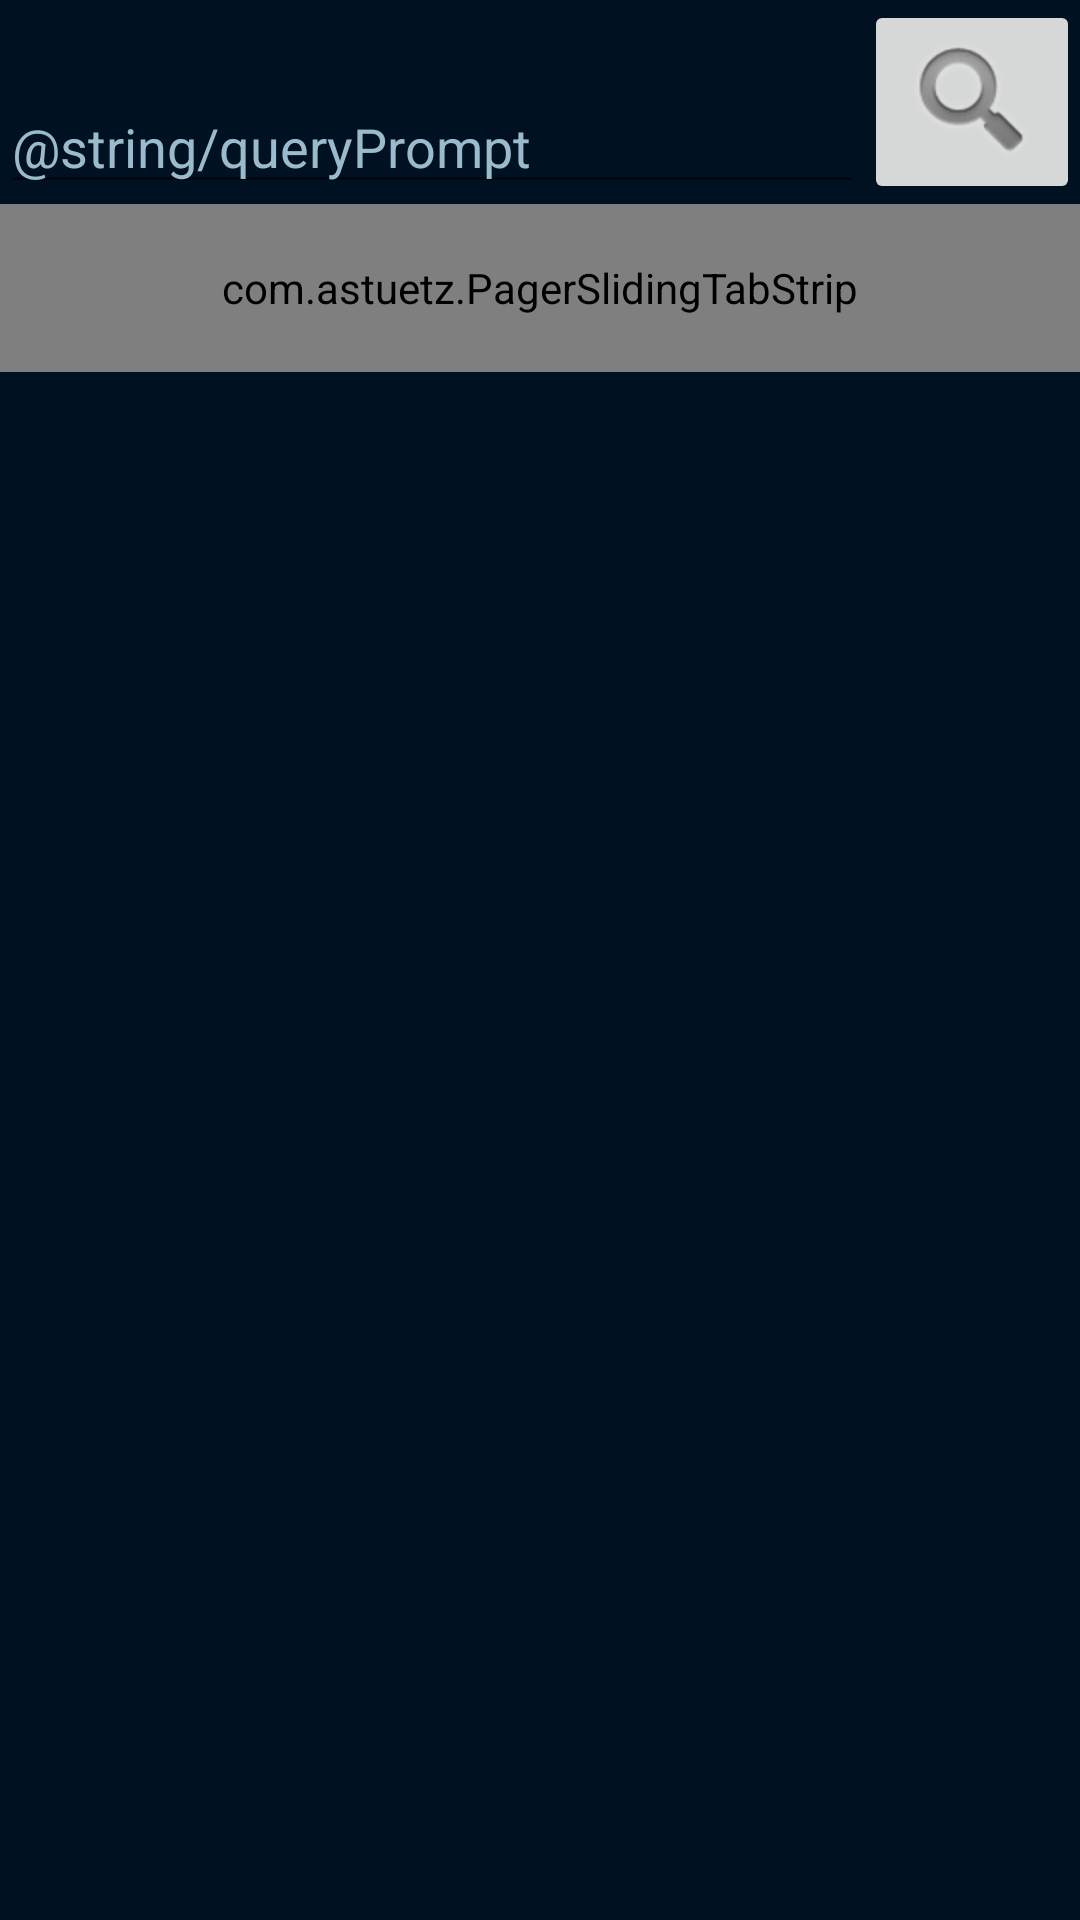

Write the Android layout XML for this screen, with the resource values it uses.
<!-- AndroidManifest.xml: application theme AppTheme -->
<!-- res/layout/activity_main.xml -->
<LinearLayout xmlns:android="http://schemas.android.com/apk/res/android"
    xmlns:tools="http://schemas.android.com/tools" android:layout_width="fill_parent"
    android:layout_height="match_parent"
    tools:context=".MainActivity"
    android:background="@color/background_color"
    android:orientation="vertical"
    android:descendantFocusability="beforeDescendants"
    android:focusableInTouchMode="true" >

    <LinearLayout
        android:layout_gravity="fill_horizontal"
        android:layout_width="fill_parent"
        android:layout_height="wrap_content">

        <EditText
            android:layout_width="0dp"
            android:layout_height="wrap_content"
            android:layout_gravity="bottom|fill_horizontal"
            android:layout_weight="1"
            android:id="@+id/tagEditText"
            android:textColor="@color/text_color"
            android:text="@string/queryPrompt" />

        <ImageButton
            android:layout_width="wrap_content"
            android:layout_height="wrap_content"
            android:id="@+id/searchImageButton"
            android:src="@android:drawable/ic_search_category_default" />
    </LinearLayout>

    <com.astuetz.PagerSlidingTabStrip
        android:id="@+id/tabs"
        android:layout_width="match_parent"
        android:layout_height="?attr/actionBarSize"
        android:background="@color/background_color"
        android:layout_gravity="center" />

    <android.support.v4.view.ViewPager
        xmlns:android="http://schemas.android.com/apk/res/android"
        android:id="@+id/pager"
        android:layout_width="match_parent"
        android:layout_height="match_parent"
        android:background="@color/background_color"/>

</LinearLayout>
<!-- resources referenced by this layout -->
<resources>
  <item name="background_color" type="color">#001122</item>
  <item name="text_color" type="color">#99bbcc</item>
  <style name="AppTheme" parent="Theme.AppCompat.Light.DarkActionBar">
      </style>
</resources>
